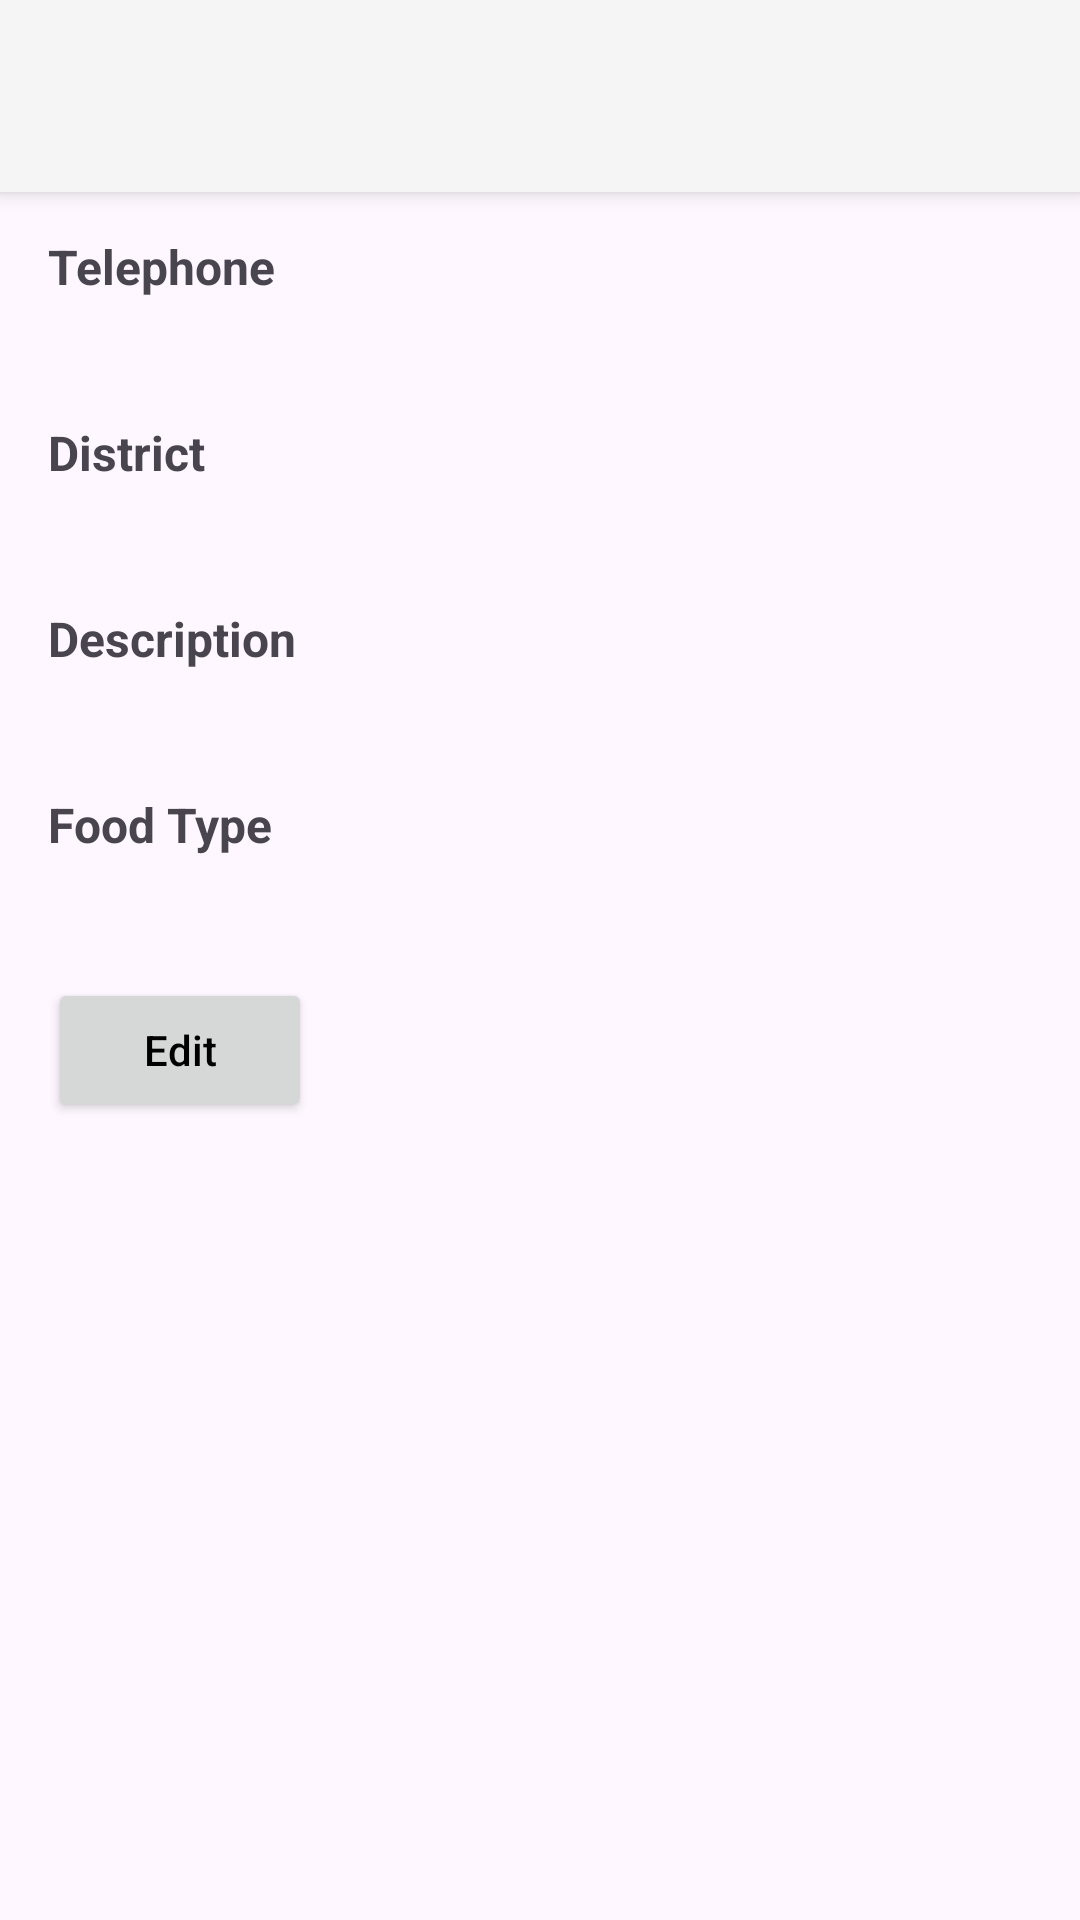

Write the Android layout XML for this screen, with the resource values it uses.
<!-- AndroidManifest.xml: application theme Theme.ToEatListApp -->
<!-- res/layout/activity_details_restaurants.xml -->
<?xml version="1.0" encoding="utf-8"?>
<RelativeLayout xmlns:android="http://schemas.android.com/apk/res/android"
    android:layout_width="match_parent"
    android:layout_height="match_parent">

    <androidx.appcompat.widget.Toolbar
        android:id="@+id/toolbar"
        android:layout_width="match_parent"
        android:layout_height="?attr/actionBarSize"
        android:background="?attr/colorPrimary"
        android:theme="@style/AppTheme"
        android:elevation="4dp" />

    <ScrollView xmlns:android="http://schemas.android.com/apk/res/android"
        android:layout_width="match_parent"
        android:layout_height="match_parent">

        <LinearLayout
            android:layout_width="match_parent"
            android:layout_height="wrap_content"
            android:orientation="vertical"
            android:padding="16dp">

        <TextView
            android:id="@+id/tvRestaurantName"
            android:layout_width="wrap_content"
            android:layout_height="wrap_content"
            android:text="Restaurant Name"
            android:textSize="16sp"
            android:textStyle="bold" />

        <TextView
            android:id="@+id/name"
            android:layout_width="match_parent"
            android:layout_height="wrap_content"
            android:textSize="18sp" />

        <TextView
            android:id="@+id/tvTelephone"
            android:layout_width="wrap_content"
            android:layout_height="wrap_content"
            android:text="Telephone"
            android:textSize="16sp"
            android:textStyle="bold"
            android:layout_marginTop="16dp" />

        <TextView
            android:id="@+id/telephone"
            android:layout_width="match_parent"
            android:layout_height="wrap_content"
            android:textSize="18sp" />

        <TextView
            android:id="@+id/tvDistrict"
            android:layout_width="wrap_content"
            android:layout_height="wrap_content"
            android:text="District"
            android:textSize="16sp"
            android:textStyle="bold"
            android:layout_marginTop="16dp" />

        <TextView
            android:id="@+id/district"
            android:layout_width="match_parent"
            android:layout_height="wrap_content"
            android:textSize="18sp" />

        <TextView
            android:id="@+id/tvDescription"
            android:layout_width="wrap_content"
            android:layout_height="wrap_content"
            android:text="Description"
            android:textSize="16sp"
            android:textStyle="bold"
            android:layout_marginTop="16dp" />

        <TextView
            android:id="@+id/description"
            android:layout_width="match_parent"
            android:layout_height="wrap_content"
            android:textSize="18sp" />

        <TextView
            android:id="@+id/tvFoodType"
            android:layout_width="wrap_content"
            android:layout_height="wrap_content"
            android:text="Food Type"
            android:textSize="16sp"
            android:textStyle="bold"
            android:layout_marginTop="16dp" />

        <TextView
            android:id="@+id/foodType"
            android:layout_width="match_parent"
            android:layout_height="wrap_content"
            android:textSize="18sp" />

        <Button
            android:id="@+id/editButton"
            android:layout_width="wrap_content"
            android:layout_height="wrap_content"
            android:text="Edit"
            android:textAllCaps="false"
            style="@style/AppCompatButton"
            android:layout_marginTop="16dp" />

        </LinearLayout>
    </ScrollView>
</RelativeLayout>
<!-- resources referenced by this layout -->
<resources>
  <style name="AppCompatButton" parent="Widget.AppCompat.Button">
          <item name="colorButtonNormal">@color/colorPrimary</item>
          <item name="android:textColor">@android:color/black</item>
      </style>
  <style name="AppTheme" parent="Theme.AppCompat.Light">
          <item name="colorPrimary">@color/colorPrimary</item>
          <item name="colorPrimaryDark">@color/colorPrimaryDark</item>
          <item name="colorAccent">@color/colorAccent</item>
          <item name="windowActionBar">false</item>
          <item name="windowNoTitle">true</item>
          <item name="android:colorBackground">@color/background_light</item>
          <item name="colorControlNormal">@color/icon_dark</item>
      </style>
  <style name="Theme.ToEatListApp" parent="Base.Theme.ToEatListApp" />
  <color name="colorPrimary">#f5f5f5</color>
  <color name="colorPrimaryDark">#757575</color>
  <color name="colorAccent">#E91E63</color>
  <color name="background_light">#F5F5F5</color>
  <color name="icon_dark">#424242</color>
  <style name="Base.Theme.ToEatListApp" parent="Theme.Material3.DayNight.NoActionBar">
          
          
      </style>
</resources>
